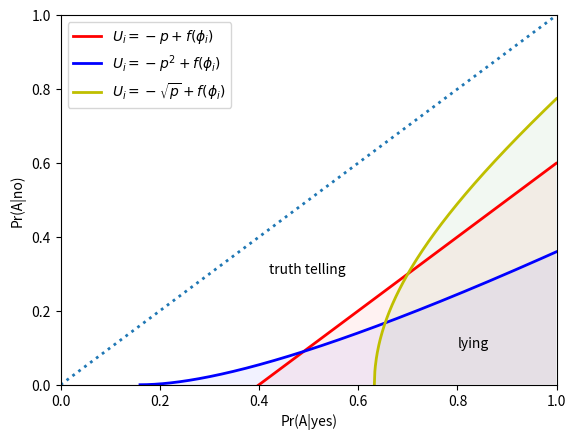
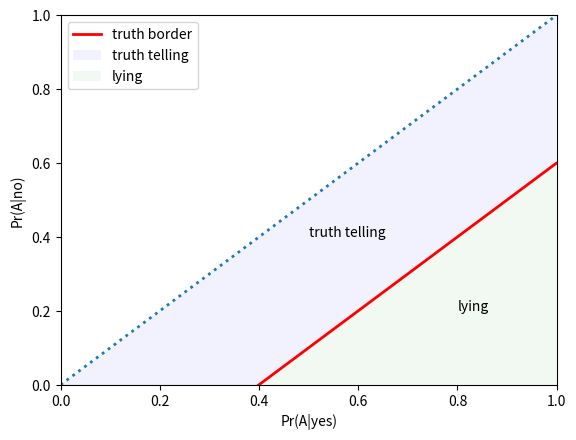
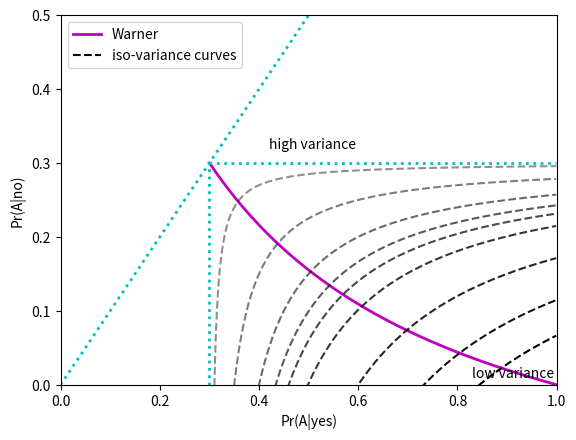
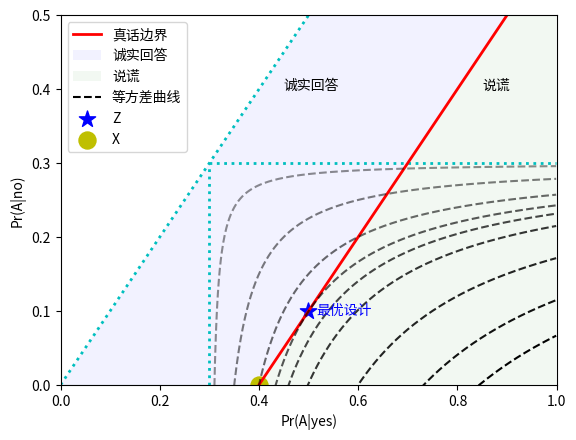
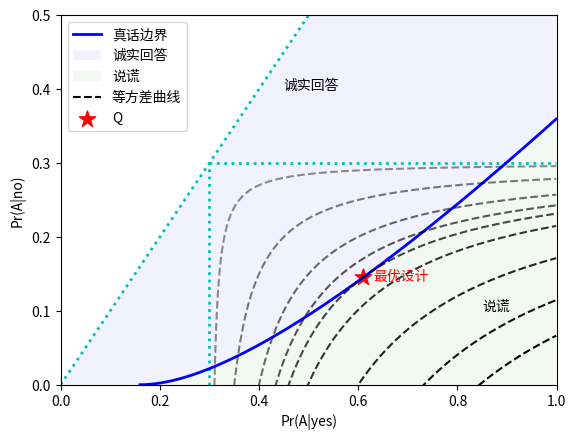

Source code (Python) for these figures, in order:
import matplotlib.pyplot as plt
import numpy as np

x1 = np.arange(0, 1, 0.001)
y1 = x1 - 0.4
x2 = np.arange(0.4**2, 1, 0.001)
y2 = (pow(x2, 0.5) - 0.4)**2
x3 = np.arange(0.4**0.5, 1, 0.001)
y3 = pow(x3**2 - 0.4, 0.5)

fig, ax = plt.subplots()
ax.plot(x1, y1, 'r-', lw=2, label=r'$U_i = -p + f(\phi_i)$')
ax.fill_between(x1, 0, y1, facecolor='red', alpha=0.05)
ax.plot(x2, y2, 'b-', lw=2, label=r'$U_i = -p^2 + f(\phi_i)$')
ax.fill_between(x2, 0, y2, facecolor='blue', alpha=0.05)
ax.plot(x3, y3, 'y-', lw=2, label=r'$U_i = -\sqrt{p} + f(\phi_i)$')
ax.fill_between(x3, 0, y3, facecolor='green', alpha=0.05)
ax.plot(x1, x1, ':', lw=2)
ax.set(xlim=(0, 1), ylim=(0, 1),
       xlabel='Pr(A|yes)', ylabel='Pr(A|no)')
ax.text(0.42, 0.3, "truth telling")
ax.text(0.8, 0.1, "lying")
ax.legend(loc='upper left')
plt.show()

x1 = np.arange(0, 1, 0.001)
y1 = x1 - 0.4
z1 = x1
z2 = 0

fig, ax = plt.subplots()
ax.plot(x1, y1, 'r-', lw=2, label='truth border')
ax.plot(x1, x1, ':', lw=2)
ax.fill_between(x1, y1, z1, facecolor='blue', alpha=0.05,
                label='truth telling')
ax.fill_between(x1, z2, y1, facecolor='green', alpha=0.05,
                label='lying')
ax.set(xlim=(0, 1), ylim=(0, 1),
       xlabel='Pr(A|yes)', ylabel='Pr(A|no)')
ax.text(0.5, 0.4, "truth telling")
ax.text(0.8, 0.2, "lying")
ax.legend(loc='upper left')
plt.show()

def plot_iso_variance_curves(π, n):
    nv = np.array([0.27, 0.34, 0.49, 0.74, 0.92, 1.1, 1.47, 2.94, 14.7])
    x = np.arange(0, 1, 0.001)
    x0 = np.arange(π, 1, 0.001)
    x2 = np.arange(0, π, 0.001)
    y1 = [π for i in x0]
    y2 = [π for i in x2]
    y0 = 1 / (1 + (x0 * (1 - π)**2) / ((1 - x0) * π**2))

    fig, ax = plt.subplots()
    ax.plot(x0, y0, 'm-', lw=2, label='Warner')
    ax.plot(x, x, 'c:', lw=2)
    ax.plot(x0, y1, 'c:', lw=2)
    ax.plot(y2, x2, 'c:', lw=2)
    for i in range(len(nv)):
        y = π - (π**2 * (1 - π)**2) / (n * (nv[i] / n) * (x0 - π + 1e-8))
        ax.plot(x0, y, 'k--', alpha=1 - 0.07 * i,
                label='iso-variance curves' if i == 0 else None)
    ax.set(xlim=(0, 1), ylim=(0, 0.5),
           xlabel='Pr(A|yes)', ylabel='Pr(A|no)')
    ax.text(0.42, 0.32, "high variance")
    ax.text(0.83, 0.01, "low variance")
    ax.legend(loc='upper left')
    plt.show()

plot_iso_variance_curves(π=0.3, n=100)

π = 0.3
n = 100
nv = [0.27, 0.34, 0.49, 0.74, 0.92, 1.1, 1.47, 2.94, 14.7]
x = np.arange(0, 1, 0.001)
y = x - 0.4
z = x
x0 = np.arange(π, 1, 0.001)
x2 = np.arange(0, π, 0.001)
y1 = [π for i in x0]
y2 = [π for i in x2]

fig, ax = plt.subplots()
ax.plot(x, x, 'c:', lw=2)
ax.plot(x0, y1, 'c:', lw=2)
ax.plot(y2, x2, 'c:', lw=2)
ax.plot(x, y, 'r-', lw=2, label='真话边界')
ax.fill_between(x, y, z, facecolor='blue', alpha=0.05,
                label='诚实回答')
ax.fill_between(x, 0, y, facecolor='green', alpha=0.05,
                label='说谎')
for i in range(len(nv)):
    y = π - (π**2 * (1 - π)**2) / (n * (nv[i] / n) * (x0 - π + 1e-8))
    ax.plot(x0, y, 'k--', alpha=1 - 0.07 * i,
            label='等方差曲线' if i == 0 else None)
ax.scatter(0.498, 0.1, c='b', marker='*', s=150, label='Z')
ax.scatter(0.4, 0, c='y', s=150, label='X')
ax.set(xlim=(0, 1), ylim=(0, 0.5),
       xlabel='Pr(A|yes)', ylabel='Pr(A|no)')
ax.text(0.45, 0.4, "诚实回答")
ax.text(0.85, 0.4, "说谎")
ax.text(0.515, 0.095, "最优设计", color='b')
ax.legend(loc='upper left')
plt.show()

def f(x):
    "Chaudhuri和Mukerjee假设下的真话边界。"
    return np.where(x < 0.16, 0.0, (np.sqrt(x) - 0.4)**2)

π = 0.3
n = 100
nv = [0.27, 0.34, 0.49, 0.74, 0.92, 1.1, 1.47, 2.94, 14.7]
x = np.arange(0, 1, 0.001)
y = f(x)
z = x
x0 = np.arange(π, 1, 0.001)
x2 = np.arange(0, π, 0.001)
y1 = [π for i in x0]
y2 = [π for i in x2]
x3 = np.arange(0.16, 1, 0.001)

fig, ax = plt.subplots()
ax.plot(x, x, 'c:', lw=2)
ax.plot(x0, y1, 'c:', lw=2)
ax.plot(y2, x2, 'c:', lw=2)
ax.plot(x3, f(x3), 'b-', lw=2, label='真话边界')
ax.fill_between(x, y, z, facecolor='blue', alpha=0.05,
                label='诚实回答')
ax.fill_between(x3, 0, f(x3), facecolor='green', alpha=0.05,
                label='说谎')
for i in range(len(nv)):
    y = π - (π**2 * (1 - π)**2) / (n * (nv[i] / n) * (x0 - π + 1e-8))
    ax.plot(x0, y, 'k--', alpha=1 - 0.07 * i,
            label='等方差曲线' if i == 0 else None)
ax.scatter(0.61, 0.146, c='r', marker='*', s=150, label='Q')
ax.set(xlim=(0, 1), ylim=(0, 0.5),
       xlabel='Pr(A|yes)', ylabel='Pr(A|no)')
ax.text(0.45, 0.4, "诚实回答")
ax.text(0.85, 0.1, "说谎")
ax.text(0.63, 0.141, "最优设计", color='r')
ax.legend(loc='upper left')
plt.show()
